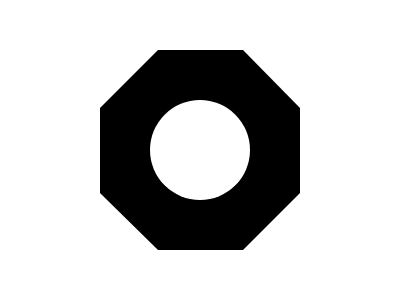

Reproduce this picture with HTML and CSS.

<!-- file: index.html -->
<!DOCTYPE html>
<html lang="en">
<head>
    <meta charset="UTF-8">
    <meta name="viewport" content="width=device-width, initial-scale=1.0">
    <title>Document</title>
    <link rel="stylesheet" href="style.css">
</head>
<body>

    <div class="container" >
        <div class="poly" ></div>
        <div class="circle" ></div>
    </div>  
    
</body>
</html>

/* file: style.css */
.container {
    background : #FFFFFF ; 
    width : 400px ; 
    height : 300px ; 
    position: absolute ;
    transform: translate(-50%, -50%);
    top: 50%;
    left: 50%;
    border : black 2px solid; 
    box-shadow: 2px 2px 2px 3px black ; 
}
  .poly {
    position : absolute; 
    background: #000000; 
    height : 200px ; 
    width : 200px ; 
    top: 50px ; 
    left : 100px ; 
    clip-path : polygon(
      58px 0px , 
      143px 0px , 
      200px 58px ,
      200px 143px ,
      143px 200px ,
      58px 200px , 
      0px 143px , 
      0px 58px
    )
  }
  .circle{
    position:absolute;
    background: #FFFFFF; 
    height: 100px;  
    width: 100px ;
    border-radius: 50% ; 
    top:100px;
    left:150px ; 
  }
